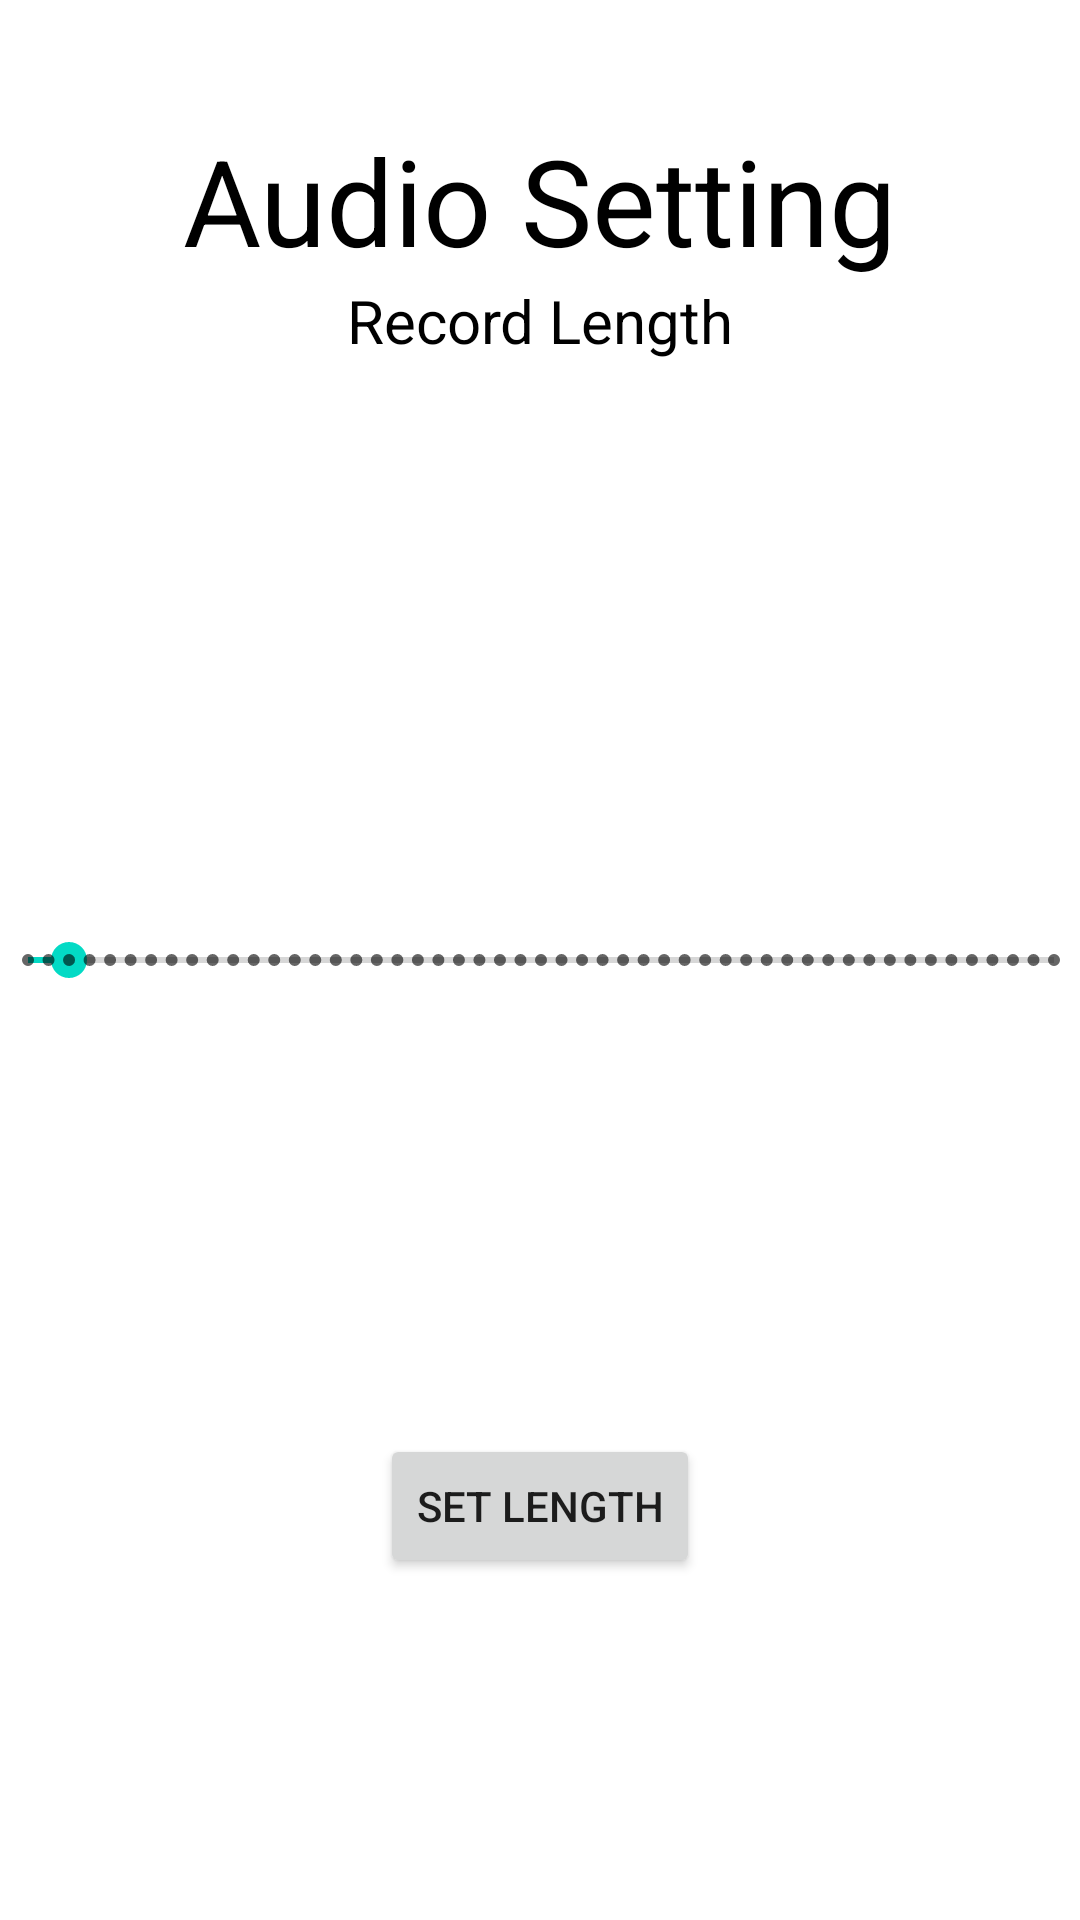

This screen was rendered from an Android layout file. Write that file and the resources it references.
<!-- AndroidManifest.xml: application theme Theme.Surakchya -->
<!-- res/layout/activity_record_setting.xml -->
<?xml version="1.0" encoding="utf-8"?>
<androidx.constraintlayout.widget.ConstraintLayout xmlns:android="http://schemas.android.com/apk/res/android"
    xmlns:app="http://schemas.android.com/apk/res-auto"
    xmlns:tools="http://schemas.android.com/tools"
    android:id="@+id/audiolength"
    android:layout_width="match_parent"
    android:layout_height="match_parent"
    tools:context=".recordSetting">

    <TextView
        android:id="@+id/textView5"
        android:layout_width="wrap_content"
        android:layout_height="wrap_content"
        android:layout_marginTop="40dp"
        android:layout_marginBottom="46dp"
        android:text="Audio Setting"
        android:textColor="@color/black"
        android:textSize="40sp"
        app:layout_constraintBottom_toTopOf="@+id/audioTxt"
        app:layout_constraintEnd_toEndOf="parent"
        app:layout_constraintStart_toStartOf="parent"
        app:layout_constraintTop_toTopOf="parent" />

    <TextView
        android:id="@+id/audioTxt"
        android:layout_width="wrap_content"
        android:layout_height="wrap_content"
        android:text="Record Length"
        android:textColor="@color/black"
        android:textSize="20sp"
        app:layout_constraintEnd_toEndOf="parent"
        app:layout_constraintStart_toStartOf="parent"
        app:layout_constraintTop_toBottomOf="@+id/textView5" />

    <SeekBar
        android:id="@+id/seekBar"
        style="@style/Widget.AppCompat.SeekBar.Discrete"
        android:layout_width="374dp"
        android:layout_height="88dp"
        android:max="50"
        android:progress="2"
        android:scaleX="1"
        android:scaleY="1"
        app:layout_constraintBottom_toBottomOf="parent"
        app:layout_constraintEnd_toEndOf="parent"
        app:layout_constraintStart_toStartOf="parent"
        app:layout_constraintTop_toTopOf="parent" />

    <Button
        android:id="@+id/setbutton"
        android:layout_width="wrap_content"
        android:layout_height="wrap_content"
        android:text="Set Length"
        app:layout_constraintBottom_toBottomOf="parent"
        app:layout_constraintEnd_toEndOf="parent"
        app:layout_constraintStart_toStartOf="parent"
        app:layout_constraintTop_toBottomOf="@+id/seekBar" />


</androidx.constraintlayout.widget.ConstraintLayout>
<!-- resources referenced by this layout -->
<resources>
  <color name="black">#FF000000</color>
  <style name="Theme.Surakchya" parent="Theme.MaterialComponents.DayNight.DarkActionBar">
          
          <item name="colorPrimary">@color/purple_500</item>
          <item name="colorPrimaryVariant">@color/purple_700</item>
          <item name="colorOnPrimary">@color/white</item>
          
          <item name="colorSecondary">@color/teal_200</item>
          <item name="colorSecondaryVariant">@color/teal_700</item>
          <item name="colorOnSecondary">@color/black</item>
          
          <item name="android:statusBarColor" tools:targetApi="l">?attr/colorPrimaryVariant</item>
          
      </style>
  <color name="purple_500">#FF6200EE</color>
  <color name="purple_700">#FF3700B3</color>
  <color name="white">#FFFFFFFF</color>
  <color name="teal_200">#FF03DAC5</color>
  <color name="teal_700">#FF018786</color>
</resources>
